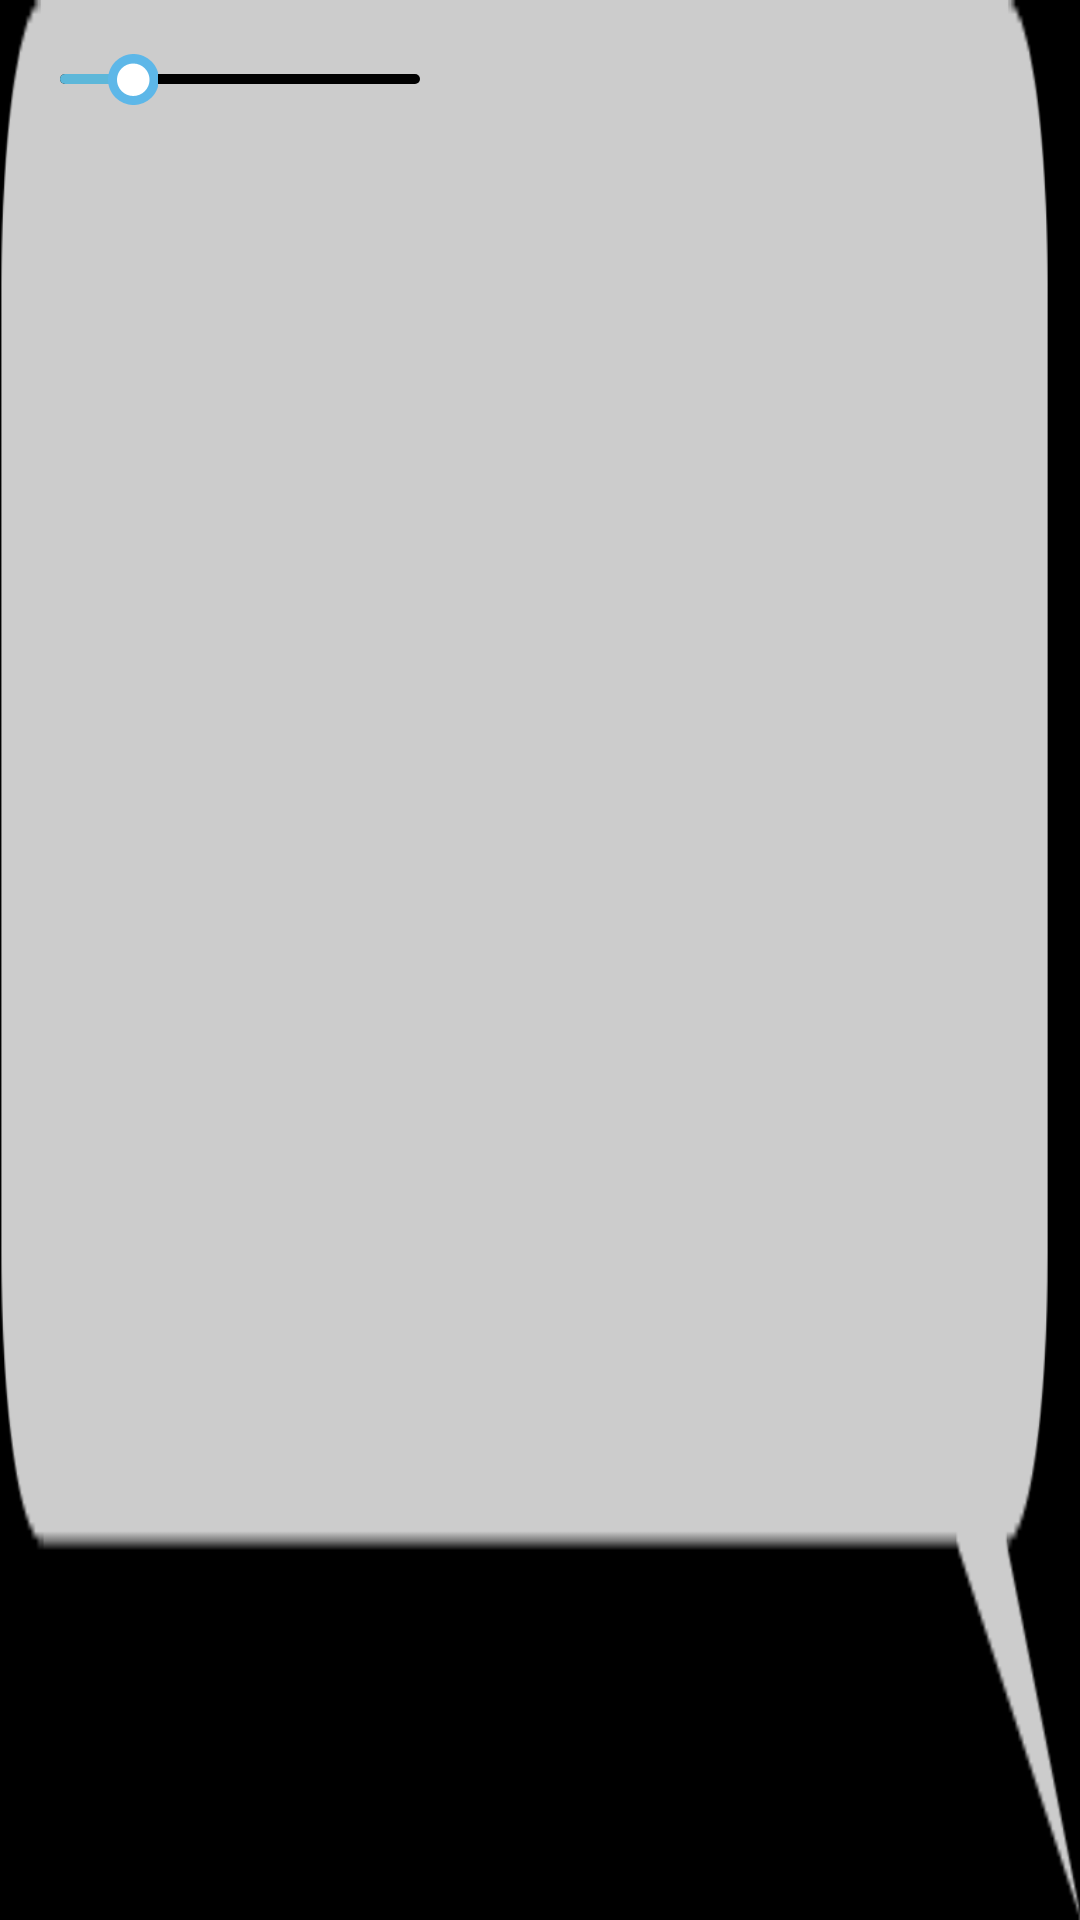

Layout XML and referenced resources for this Android screen:
<!-- AndroidManifest.xml: application theme android:Theme.NoTitleBar.Fullscreen -->
<!-- res/layout/voice_dialog_general.xml -->
<?xml version="1.0" encoding="utf-8"?>
<LinearLayout xmlns:android="http://schemas.android.com/apk/res/android"
    android:layout_width="match_parent"
    android:layout_height="match_parent"
    android:background="@drawable/voice_tip_bg"
    android:orientation="horizontal" >

    <ImageView
        android:id="@id/voice_dialog_img"
        android:layout_width="wrap_content"
        android:layout_height="wrap_content"
        android:layout_marginLeft="@dimen/voice_dialog_img_margin_left"
        android:layout_marginTop="@dimen/voice_dialog_img_margin_top"
        android:visibility="gone" />

    <TextView
        android:id="@id/voice_dialog_text"
        android:layout_width="wrap_content"
        android:layout_height="wrap_content"
        android:layout_marginLeft="@dimen/voice_dialog_text_margin_left"
        android:layout_marginTop="@dimen/voice_dialog_text_margin_top"
        android:maxWidth="@dimen/voice_dialog_text_max_width"
        android:textColor="@color/black"
        android:textSize="@dimen/voice_dialog_text_size"
        android:visibility="gone" />

    <SeekBar
        android:id="@id/voice_dialog_seekbar"
        android:layout_width="@dimen/voice_dialog_seekbar_width"
        android:layout_height="wrap_content"
        android:layout_marginLeft="@dimen/voice_dialog_text_margin_left"
        android:layout_marginTop="@dimen/voice_dialog_text_margin_top"
        android:max="100"
        android:maxHeight="@dimen/voice_dialog_seekbar_height"
        android:progress="20"
        android:progressDrawable="@drawable/seek_bar_drawable"
        android:thumb="@drawable/voice_tips_seekbar_thumb" />

</LinearLayout>
<!-- resources referenced by this layout -->
<resources>
  <color name="black">#000000</color>
  <dimen name="voice_dialog_img_margin_left">40px</dimen>
  <dimen name="voice_dialog_img_margin_top">30px</dimen>
  <dimen name="voice_dialog_seekbar_height">10px</dimen>
  <dimen name="voice_dialog_seekbar_width">360px</dimen>
  <dimen name="voice_dialog_text_margin_left">60px</dimen>
  <dimen name="voice_dialog_text_margin_top">50px</dimen>
  <dimen name="voice_dialog_text_max_width">650px</dimen>
  <dimen name="voice_dialog_text_size">30px</dimen>
  <!-- drawable seek_bar_drawable (drawable) -->
  <?xml version="1.0" encoding="utf-8"?>
  <layer-list xmlns:android="http://schemas.android.com/apk/res/android" >
  
      <item android:id="@android:id/background">
          <shape>
              <solid android:color="@color/black" />
  
              <corners android:radius="10px" />
          </shape>
      </item>
      <item android:id="@android:id/progress">
          <clip>
              <shape>
                  <solid android:color="@color/host_general_bg" />
  
                  <corners android:radius="10px" />
              </shape>
          </clip>
      </item>
  
  </layer-list>
  <!-- drawable voice_tip_bg: png bitmap (drawable-nodpi, 5231 bytes) -->
  <!-- drawable voice_tips_seekbar_thumb: png bitmap (drawable-nodpi, 4035 bytes) -->
  <color name="host_general_bg">#FF5DB7D9</color>
</resources>
